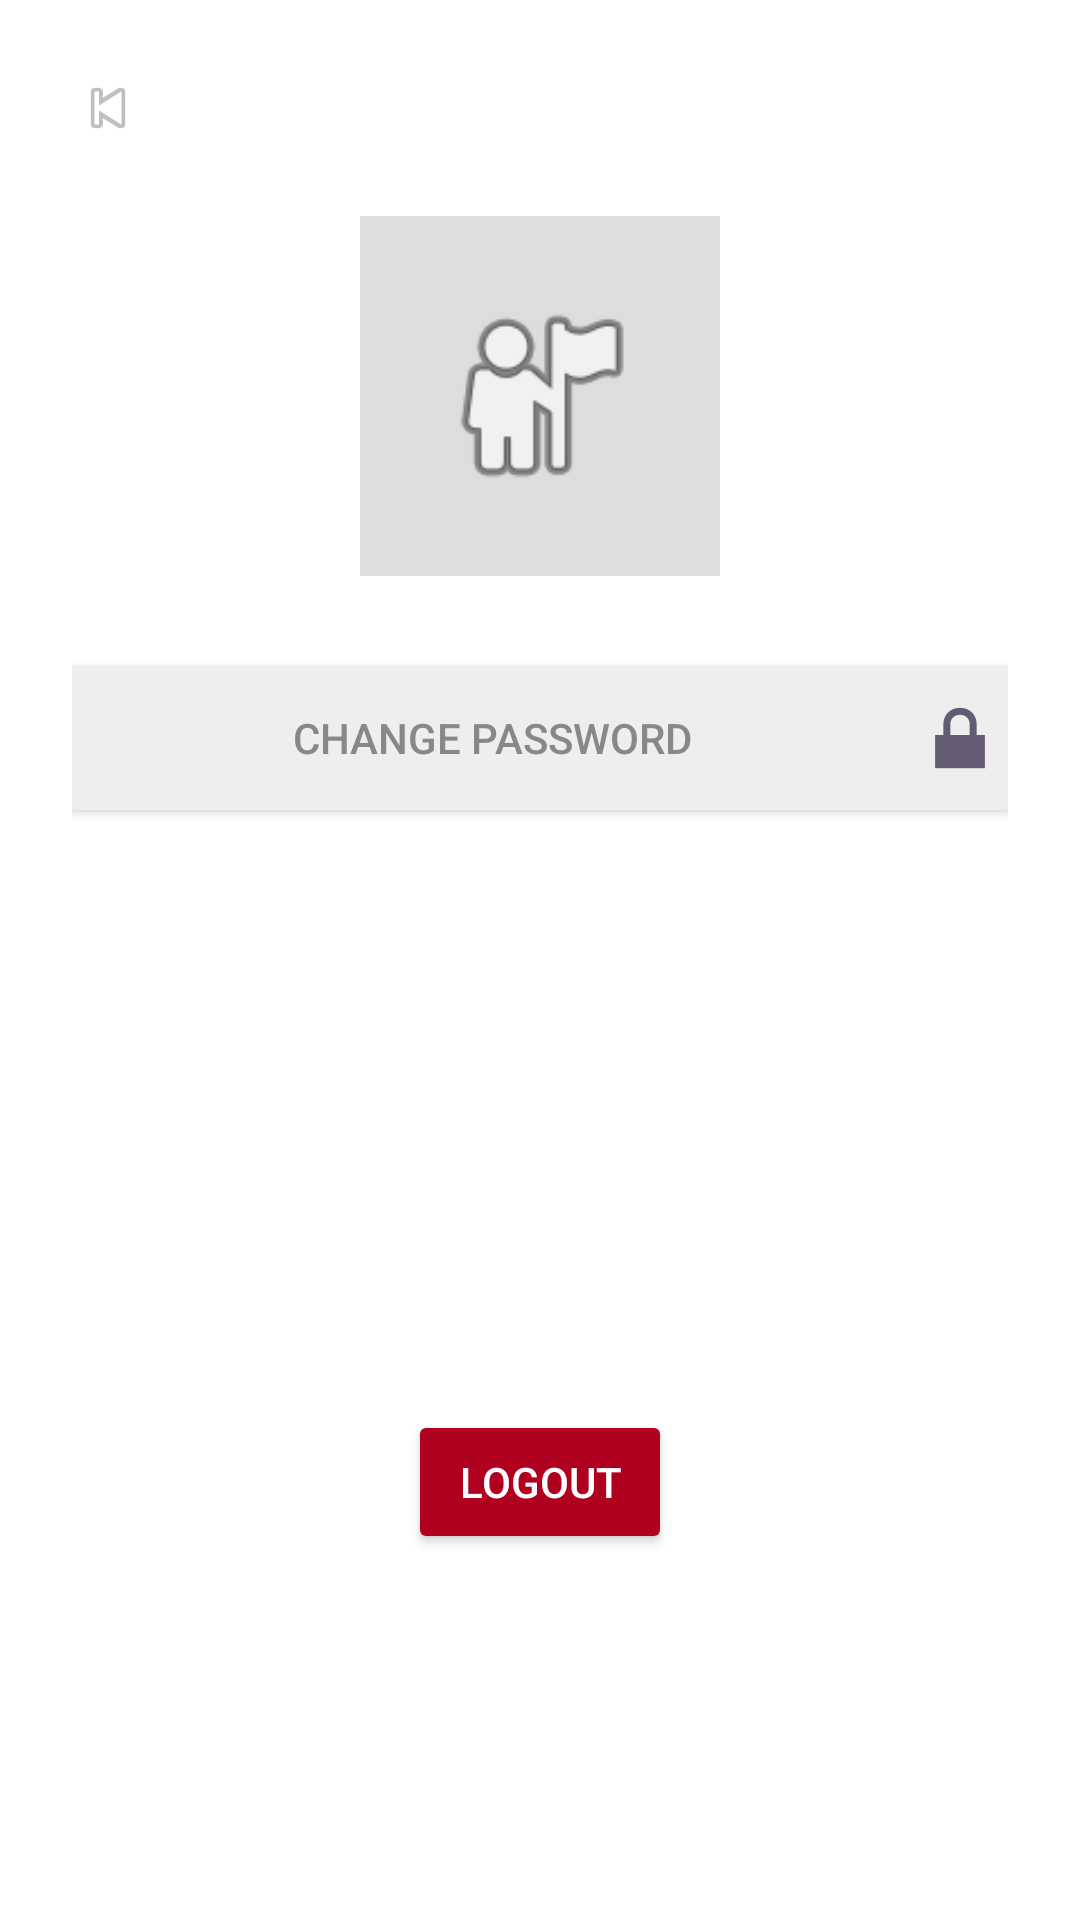

Write the Android layout XML for this screen, with the resource values it uses.
<!-- AndroidManifest.xml: application theme Theme.NotED -->
<!-- res/layout/activity_profile.xml -->
<LinearLayout xmlns:android="http://schemas.android.com/apk/res/android"
    android:layout_width="match_parent"
    android:layout_height="match_parent"
    android:orientation="vertical"
    android:padding="24dp"
    android:gravity="center_horizontal"
    android:background="#FFFFFF">

    <ImageView
        android:id="@+id/backButton"
        android:layout_width="24dp"
        android:layout_height="24dp"
        android:src="@android:drawable/ic_media_previous"
        android:layout_gravity="start"
        android:contentDescription="Back" />


    <ImageView
        android:layout_width="120dp"
        android:layout_height="120dp"
        android:layout_marginTop="24dp"
        android:src="@android:drawable/ic_menu_myplaces"
        android:background="#DDDDDD"
        android:padding="24dp" />





    <Button
        android:id="@+id/changePasswordButton"
        android:layout_width="match_parent"
        android:layout_height="wrap_content"
        android:text="Change Password"
        android:drawableEnd="@android:drawable/ic_lock_lock"
        android:layout_marginTop="30dp"
        android:background="#EEEEEE"
        android:textColor="#888888"
        android:enabled="true" />

    <Button
        android:id="@+id/logoutButton"
        android:layout_width="wrap_content"
        android:layout_height="wrap_content"
        android:layout_marginTop="200dp"
        android:backgroundTint="#B00020"
        android:text="Logout"
        android:textColor="#FFFFFF" />
</LinearLayout>
<!-- resources referenced by this layout -->
<resources>
  <style name="Theme.NotED" parent="Base.Theme.NotED" />
  <style name="Base.Theme.NotED" parent="Theme.Material3.DayNight.NoActionBar">
          
          
      </style>
</resources>
